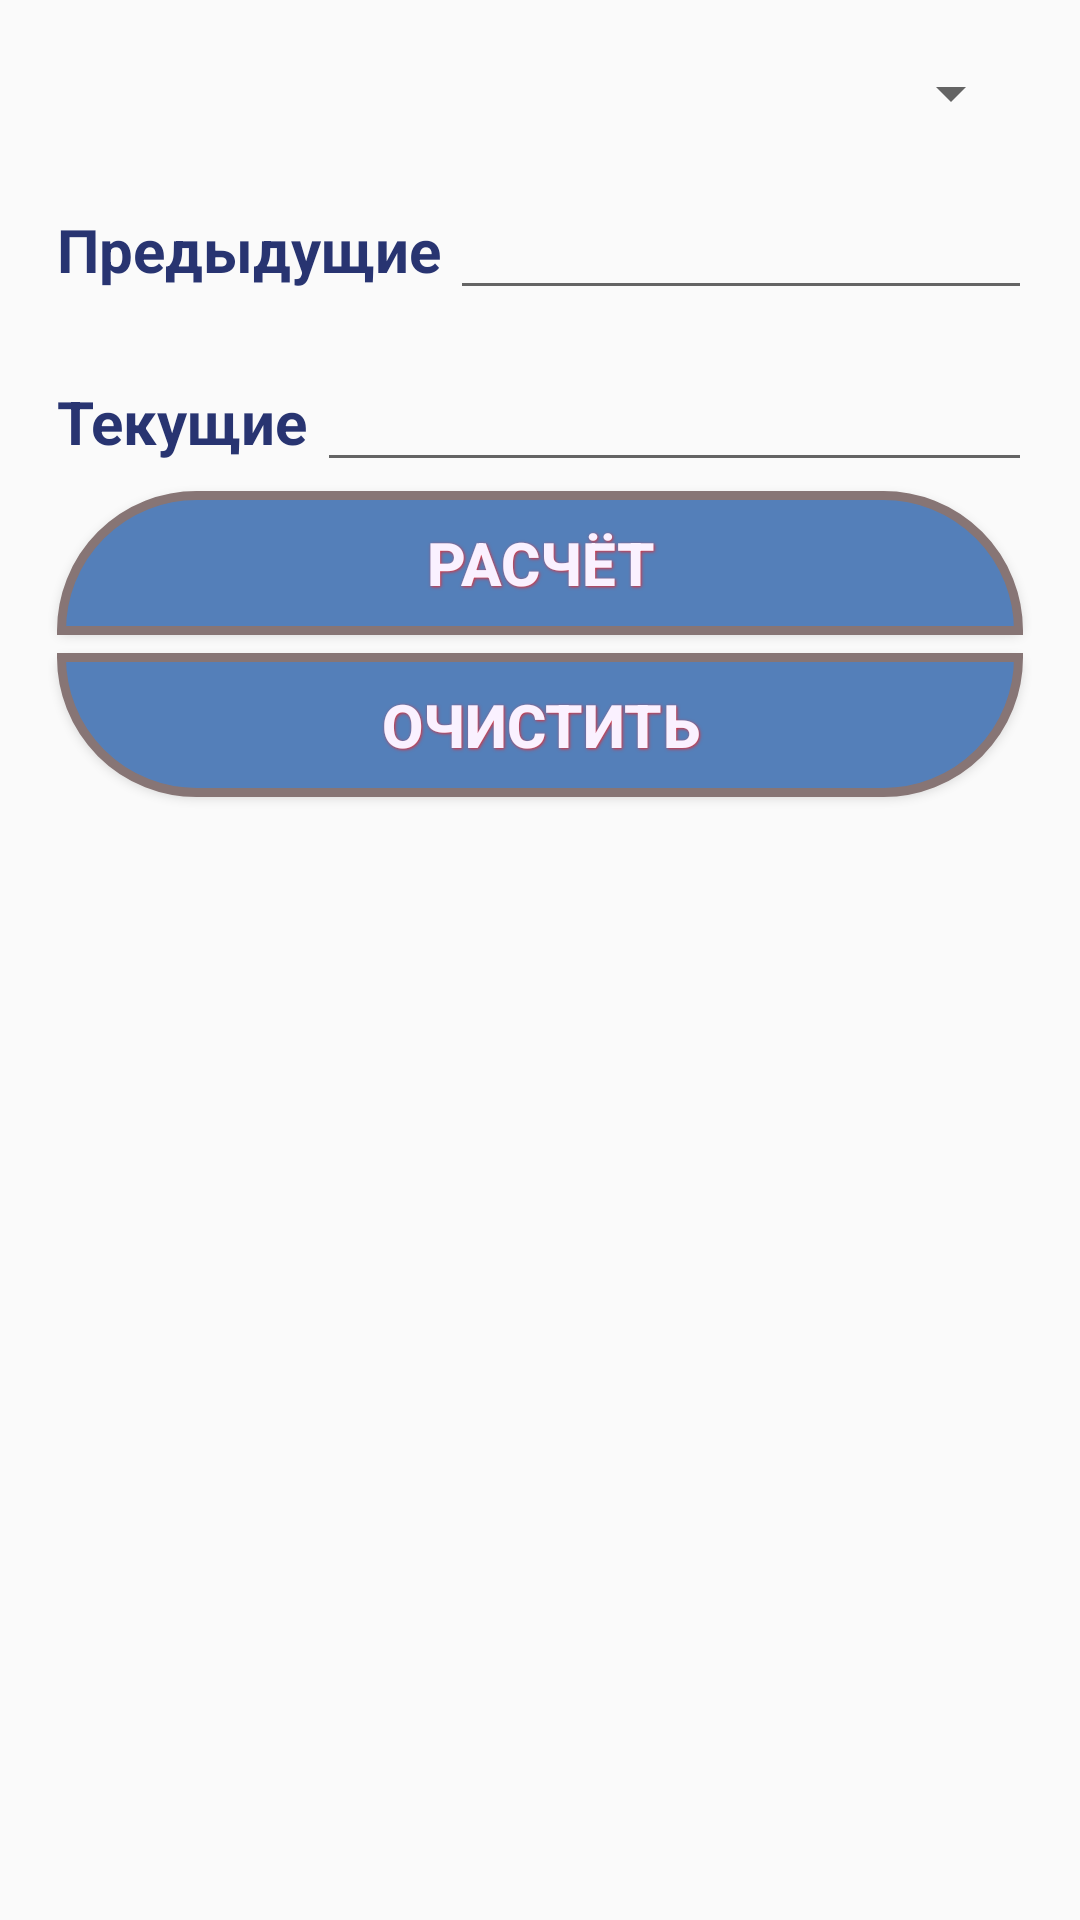

Here is an Android app screen rendered from its layout file. Give the layout XML and the strings, colors and styles it references.
<!-- AndroidManifest.xml: application theme AppTheme -->
<!-- res/layout/activity_main.xml -->
<LinearLayout xmlns:android="http://schemas.android.com/apk/res/android"
    xmlns:tools="http://schemas.android.com/tools"
    android:layout_width="match_parent"
    android:layout_height="match_parent"
    android:paddingBottom="@dimen/activity_vertical_margin"
    android:paddingLeft="@dimen/activity_horizontal_margin"
    android:paddingRight="@dimen/activity_horizontal_margin"
    android:paddingTop="@dimen/activity_vertical_margin"
    tools:context=".MainActivity"
    android:id="@+id/linealId"
    android:orientation="vertical">

    <Spinner
        android:layout_width="fill_parent"
        android:layout_height="wrap_content"
        android:id="@+id/sp"
        android:layout_gravity="center_horizontal"
        style="@style/button_text"
        />

    <LinearLayout
        android:orientation="horizontal"
        android:layout_width="match_parent"
        android:layout_height="wrap_content"
        android:layout_gravity="center_horizontal">

        <TextView
            style="@style/text_view"
            android:layout_width="wrap_content"
            android:layout_height="wrap_content"
            android:textAppearance="?android:attr/textAppearanceLarge"
            android:text="@string/previos"
            android:id="@+id/tvPrevision"

           />

        <EditText
            android:layout_width="wrap_content"
            android:layout_height="wrap_content"
            android:inputType="numberDecimal"
            android:ems="10"
            android:id="@+id/etPrevision"
            android:layout_weight="1"
            android:gravity="right"
            android:textSize="30dp" />
    </LinearLayout>

    <LinearLayout
        android:orientation="horizontal"
        android:layout_width="match_parent"
        android:layout_height="wrap_content"
        android:layout_gravity="center_horizontal">

        <TextView
            style="@style/text_view"
            android:layout_width="wrap_content"
            android:layout_height="wrap_content"
            android:textAppearance="?android:attr/textAppearanceLarge"
            android:text="@string/actual"
            android:id="@+id/tvActual"
           />

        <EditText
            android:layout_width="wrap_content"
            android:layout_height="wrap_content"
            android:inputType="numberDecimal"
            android:ems="10"
            android:id="@+id/etActual"
            android:layout_weight="1"
            android:gravity="right"
            android:textSize="30dp" />
    </LinearLayout>

    <Button
        style="@style/button_text"
        android:layout_width="fill_parent"
        android:layout_height="wrap_content"
        android:text="@string/action"
        android:id="@+id/btnAction"
        android:layout_gravity="center_horizontal"
        android:textSize="20dp"
        android:background="@drawable/button_action"/>

    <Button
        android:background="@drawable/button_clear"
        android:layout_width="fill_parent"
        android:layout_height="wrap_content"
        android:text="Очистить"
        android:id="@+id/btnClear"
        style="@style/button_text"
       />

    <TextView
        style="@style/text_view"
        android:layout_width="fill_parent"
        android:layout_height="207dp"
        android:id="@+id/tvResult"
        android:layout_gravity="center_horizontal"
        android:gravity="center_vertical|center|center_horizontal"
        android:textSize="30dp" />

</LinearLayout>
<!-- resources referenced by this layout -->
<resources>
  <dimen name="activity_horizontal_margin">16dp</dimen>
  <dimen name="activity_vertical_margin">16dp</dimen>
  <!-- drawable button_action (drawable) -->
  <?xml version="1.0" encoding="utf-8"?>
  <selector xmlns:android="http://schemas.android.com/apk/res/android">
      <item android:state_pressed="false">
          <shape>
              <corners android:bottomLeftRadius="0dp" android:bottomRightRadius="0dp" android:topLeftRadius="100dp" android:topRightRadius="100dp" />
              <solid android:color="@color/dark_blue" />
              <padding android:bottom="0dp" android:left="0dp" android:right="0dp" android:top="0dp" />
              <stroke android:width="3dp" android:color="@color/dark_black_brown" />
          </shape>
      </item>
      <item>
          <shape>
              <corners android:bottomLeftRadius="100dp" android:bottomRightRadius="100dp" android:topLeftRadius="0dp" android:topRightRadius="0dp" />
              <solid android:color="@color/light_brown" />
              <padding android:bottom="0dp" android:left="0dp" android:right="0dp" android:top="0dp" />
              <stroke android:width="3dp" android:color="@color/dark_black_brown" />
          </shape>
      </item>
  </selector>
  <!-- drawable button_clear (drawable) -->
  <?xml version="1.0" encoding="utf-8"?>
  <selector xmlns:android="http://schemas.android.com/apk/res/android">
      <item android:state_pressed="false">
          <shape>
              <corners android:bottomLeftRadius="100dp" android:bottomRightRadius="100dp" android:topLeftRadius="0dp" android:topRightRadius="0dp" />
              <solid android:color="@color/dark_blue" />
              <padding android:bottom="0dp" android:left="0dp" android:right="0dp" android:top="0dp" />
              <stroke android:width="3dp" android:color="@color/dark_black_brown" />
          </shape>
      </item>
      <item>
          <shape>
              <corners android:bottomLeftRadius="0dp" android:bottomRightRadius="0dp" android:topLeftRadius="100dp" android:topRightRadius="100dp" />
              <solid android:color="@color/light_brown" />
              <padding android:bottom="0dp" android:left="0dp" android:right="0dp" android:top="0dp" />
  
              <stroke android:width="3dp" android:color="@color/dark_black_brown" />
          </shape>
      </item>
  </selector>
  <string name="action">Расчёт</string>
  <string name="actual">Текущие</string>
  <string name="previos">Предыдущие</string>
  <style name="button_text">
         <item name="android:textColor">#fffaf1ff</item>
          <item name="android:gravity">center</item>
          <item name="android:layout_margin">3dp</item>
          <item name="android:textSize">20dp</item>
          <item name="android:textStyle">bold</item>
          <item name="android:shadowColor">#ffe02e37</item>
          <item name="android:shadowDx">1</item>
          <item name="android:shadowDy">1</item>
          <item name="android:shadowRadius">2</item>
      </style>
  <style name="text_view">
          <item name="android:textColor">#ff283471</item>
          <item name="android:layout_margin">3dp</item>
          <item name="android:textSize">20dp</item>
          <item name="android:textStyle">bold</item>
          <item name="android:shadowDx">1</item>
          <item name="android:shadowDy">1</item>
          <item name="android:shadowRadius">3</item>
      </style>
  <style name="AppTheme" parent="Theme.AppCompat.Light.DarkActionBar">
          
      </style>
  <color name="dark_blue">#ff547fb9</color>
  <color name="dark_black_brown">#877575</color>
  <color name="light_brown">#ffb18474</color>
</resources>
